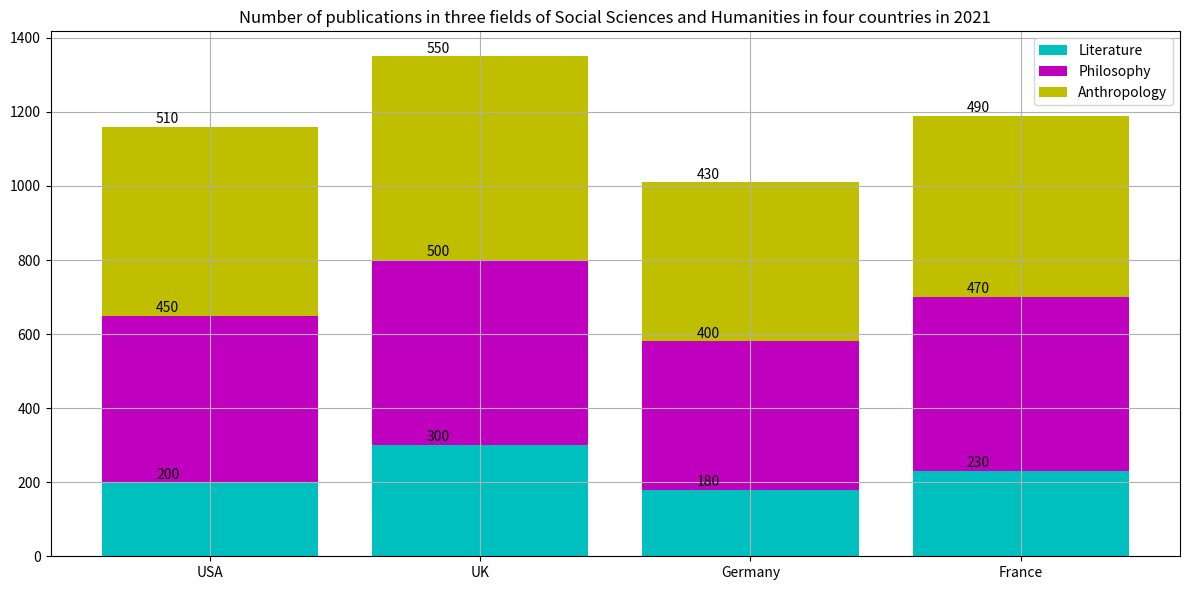

Python code for this plot: (Note: this script raises an exception after producing the figure.)

import matplotlib.pyplot as plt
import numpy as np

x = ['USA', 'UK', 'Germany', 'France']

y1 = [200, 300, 180, 230]
y2 = [450, 500, 400, 470]
y3 = [510, 550, 430, 490]

fig = plt.figure(figsize=(12,6))
ax = fig.add_subplot(111)

ax.bar(x, y1, color='c', label='Literature')
ax.bar(x, y2, color='m', bottom=y1, label='Philosophy')
ax.bar(x, y3, color='y', bottom=[i+j for i,j in zip(y1,y2)], label='Anthropology')

ax.set_title("Number of publications in three fields of Social Sciences and Humanities in four countries in 2021")
ax.set_xticks(np.arange(len(x)))
ax.set_xticklabels(x)
ax.legend()
ax.grid()

for i, j in enumerate(y1):
    ax.annotate(str(j), xy=(i-0.2, j+10))

for i, j in enumerate(y2):
    ax.annotate(str(j), xy=(i-0.2, j+10+y1[i]))

for i, j in enumerate(y3):
    ax.annotate(str(j), xy=(i-0.2, j+10+y1[i]+y2[i]))

plt.tight_layout()
plt.savefig('Bar Chart/png/199.png')
plt.clf()
